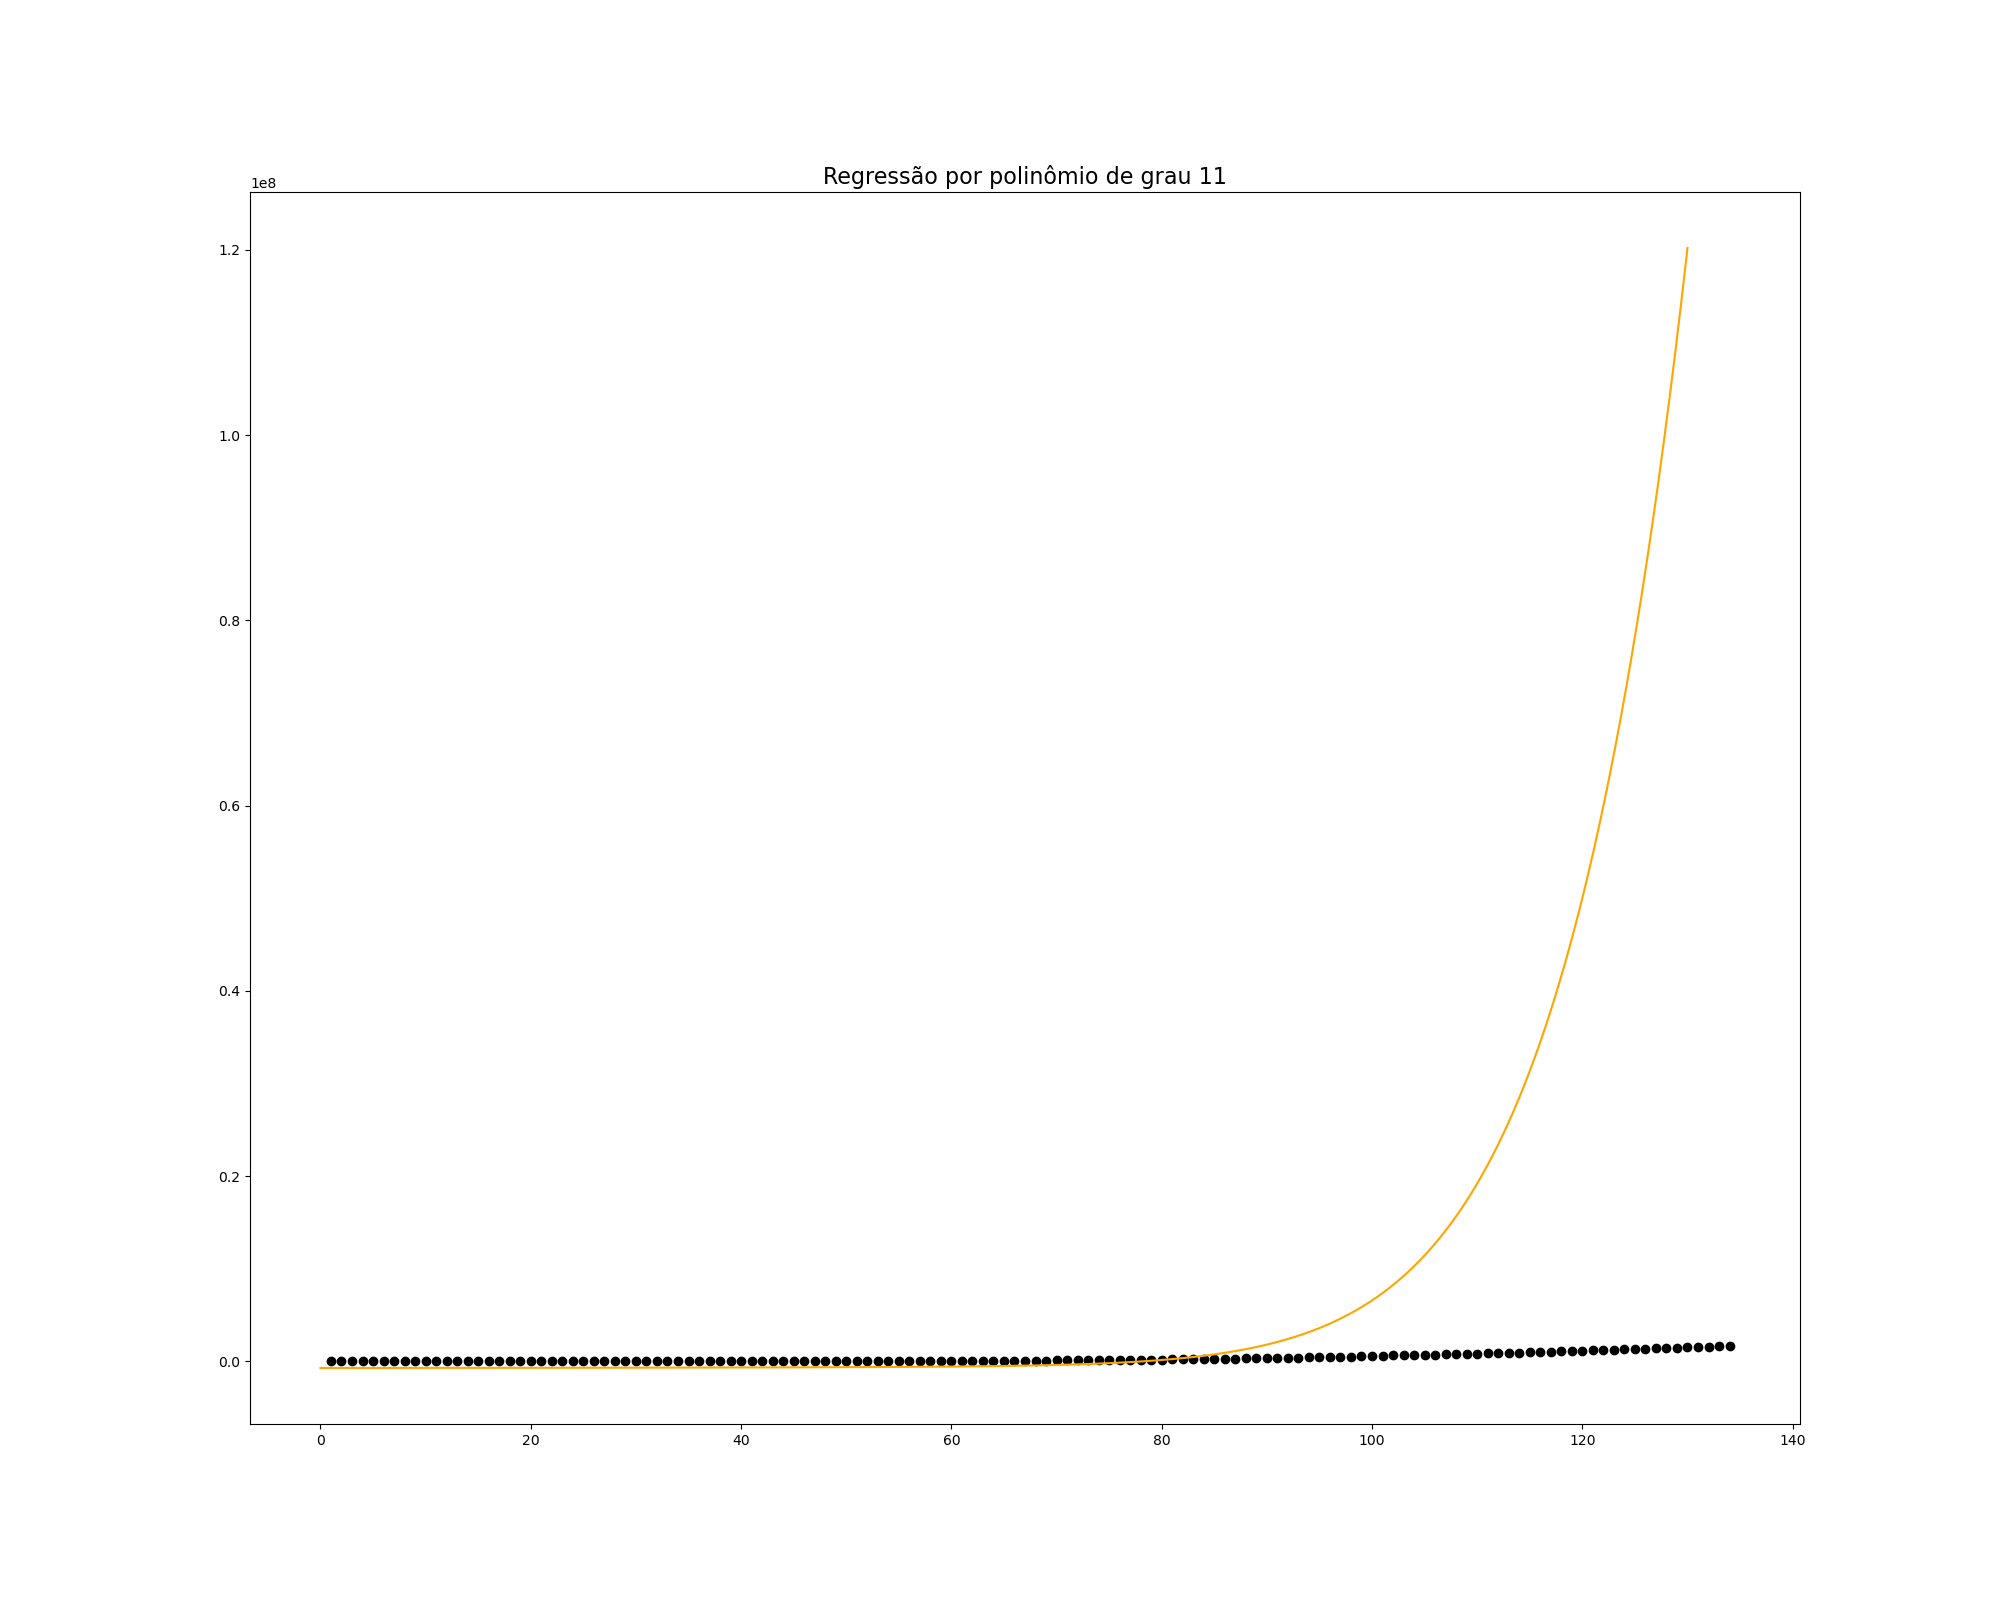

Data behind this chart, as committed beside it:
, values
learning_rate, 0.001
min_residual, 0.0001
max_tries, 100000
exp_reg, 0.0
pol_reg, 1.0
polynomial_degree, 11.0
residual, 0.0001605
theta_0, -704257
theta_1, 511
theta_2, 13.56
theta_3, 0.1263
theta_4, 0.001005
theta_5, 7.715041768223086e-06
theta_6, 5.908222740329726e-08
theta_7, 4.555657980611324e-10
theta_8, 3.5399697659877753e-12
theta_9, -3.7054411204464194e-14
theta_10, 1.925209417991911e-15
theta_11, 6.507790358884973e-16
